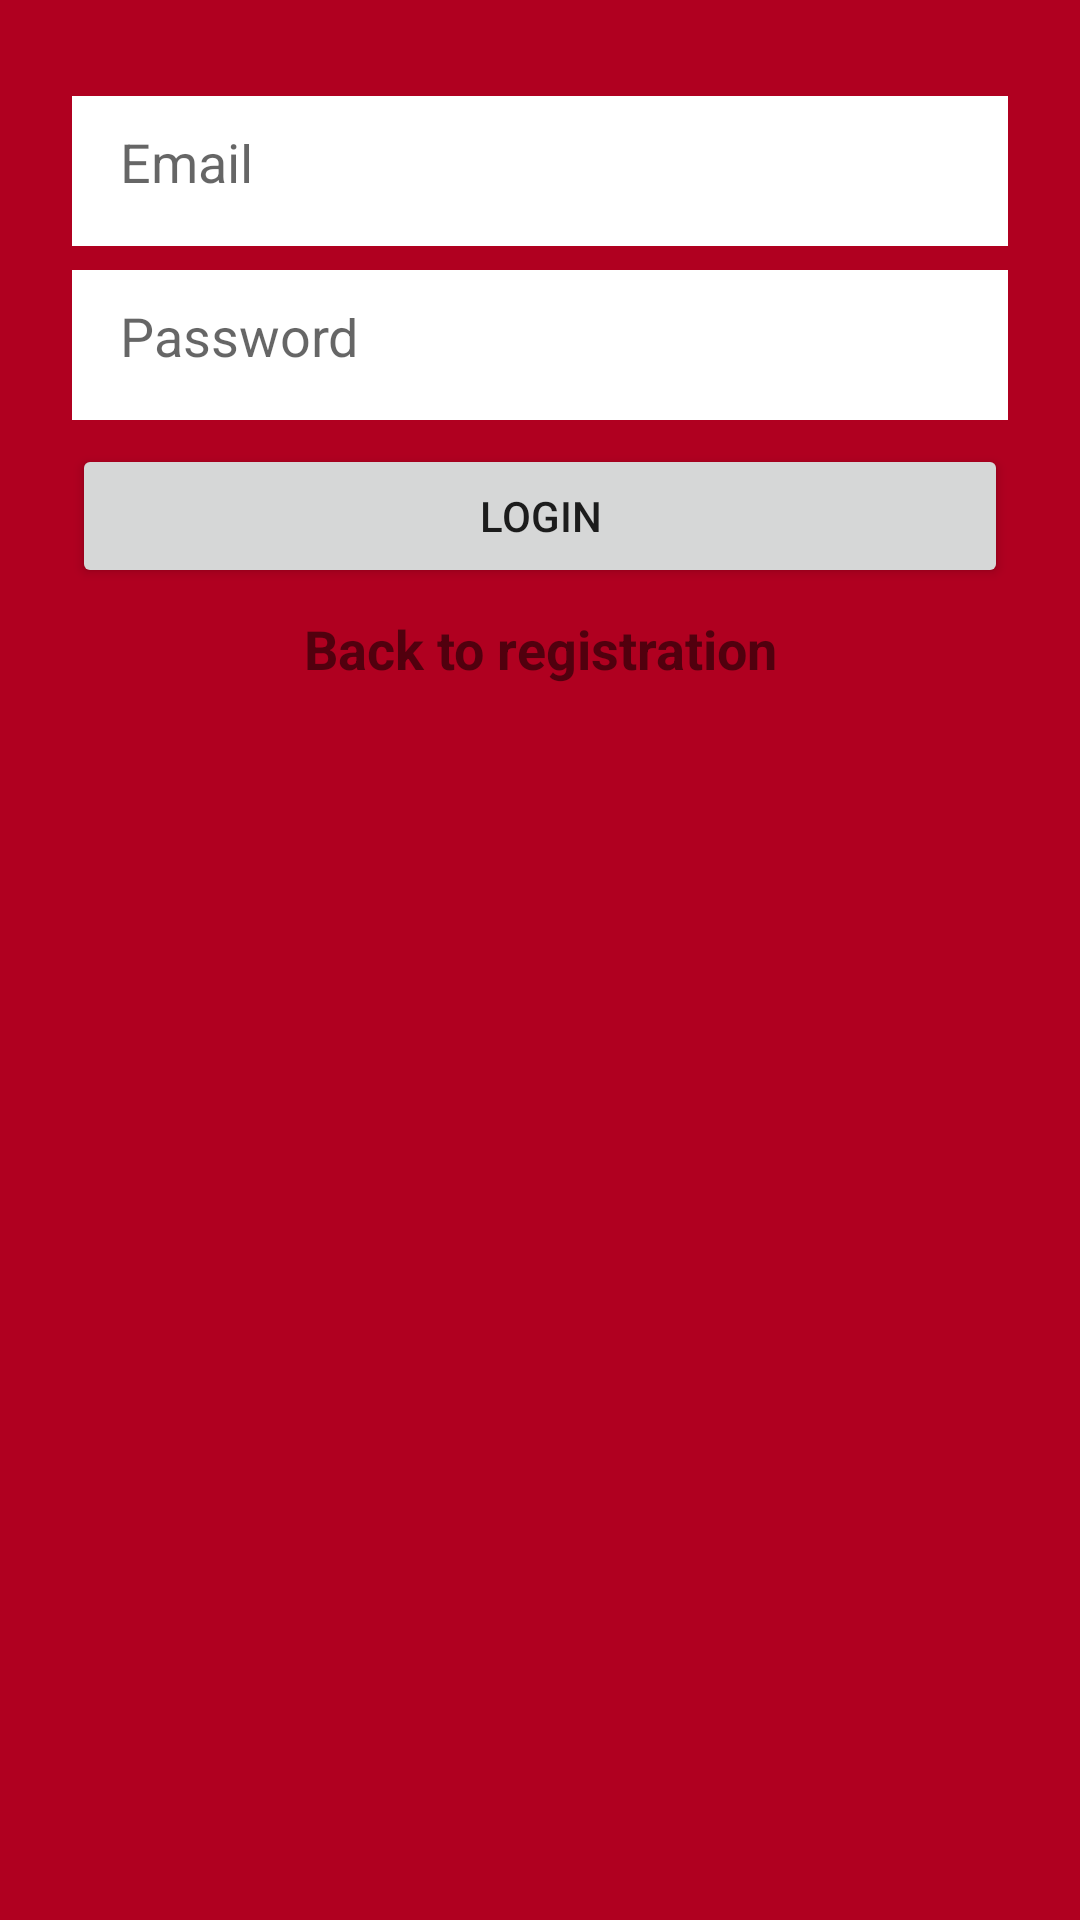

Reconstruct the res/layout file that produces this screen, plus the resources it refers to.
<!-- AndroidManifest.xml: application theme Theme.ChapApp -->
<!-- res/layout/activity_login.xml -->
<?xml version="1.0" encoding="utf-8"?>
<androidx.constraintlayout.widget.ConstraintLayout
    xmlns:android="http://schemas.android.com/apk/res/android"
    xmlns:app="http://schemas.android.com/apk/res-auto"
    xmlns:tools="http://schemas.android.com/tools"
    android:layout_width="match_parent"
    android:background="@color/design_default_color_error"
    android:layout_height="match_parent">

    <EditText
        android:id="@+id/tv_email_login"
        android:layout_width="0dp"
        android:layout_height="50dp"
        android:layout_marginStart="24dp"
        android:layout_marginTop="32dp"
        android:layout_marginEnd="24dp"
        android:background="#FFFFFF"
        android:ems="10"
        android:hint="Email"
        android:inputType="textEmailAddress"
        android:padding="16dp"
        app:layout_constraintEnd_toEndOf="parent"
        app:layout_constraintStart_toStartOf="parent"
        app:layout_constraintTop_toTopOf="parent" />

    <EditText
        android:id="@+id/tv_password_login"
        android:layout_width="0dp"
        android:layout_height="50dp"
        android:layout_marginTop="8dp"
        android:background="@color/white"
        android:ems="10"
        android:hint="Password"
        android:inputType="textPassword"
        android:padding="16dp"
        app:layout_constraintEnd_toEndOf="@+id/tv_email_login"
        app:layout_constraintStart_toStartOf="@+id/tv_email_login"
        app:layout_constraintTop_toBottomOf="@+id/tv_email_login" />

    <Button
        android:id="@+id/btn_login"
        android:layout_width="0dp"
        android:layout_height="wrap_content"
        android:layout_marginTop="8dp"
        android:text="Login"
        app:layout_constraintEnd_toEndOf="@+id/tv_password_login"
        app:layout_constraintStart_toStartOf="@+id/tv_password_login"
        app:layout_constraintTop_toBottomOf="@+id/tv_password_login" />

    <TextView
        android:id="@+id/tv_back_reg"
        android:layout_width="wrap_content"
        android:layout_height="wrap_content"
        android:layout_marginTop="8dp"
        android:text="Back to registration"
        android:textSize="18sp"
        android:textStyle="bold"
        app:layout_constraintEnd_toEndOf="@+id/btn_login"
        app:layout_constraintStart_toStartOf="@+id/btn_login"
        app:layout_constraintTop_toBottomOf="@+id/btn_login" />
</androidx.constraintlayout.widget.ConstraintLayout>
<!-- resources referenced by this layout -->
<resources>
  <color name="white">#FFFFFFFF</color>
  <style name="Theme.ChapApp" parent="Theme.MaterialComponents.DayNight.DarkActionBar">
          
          <item name="colorPrimary">@color/purple_500</item>
          <item name="colorPrimaryVariant">@color/purple_700</item>
          <item name="colorOnPrimary">@color/white</item>
          
          <item name="colorSecondary">@color/teal_200</item>
          <item name="colorSecondaryVariant">@color/teal_700</item>
          <item name="colorOnSecondary">@color/black</item>
          
          <item name="android:statusBarColor" tools:targetApi="l">?attr/colorPrimaryVariant</item>
          
      </style>
  <color name="purple_500">#FF6200EE</color>
  <color name="purple_700">#FF3700B3</color>
  <color name="teal_200">#FF03DAC5</color>
  <color name="teal_700">#FF018786</color>
  <color name="black">#FF000000</color>
</resources>
